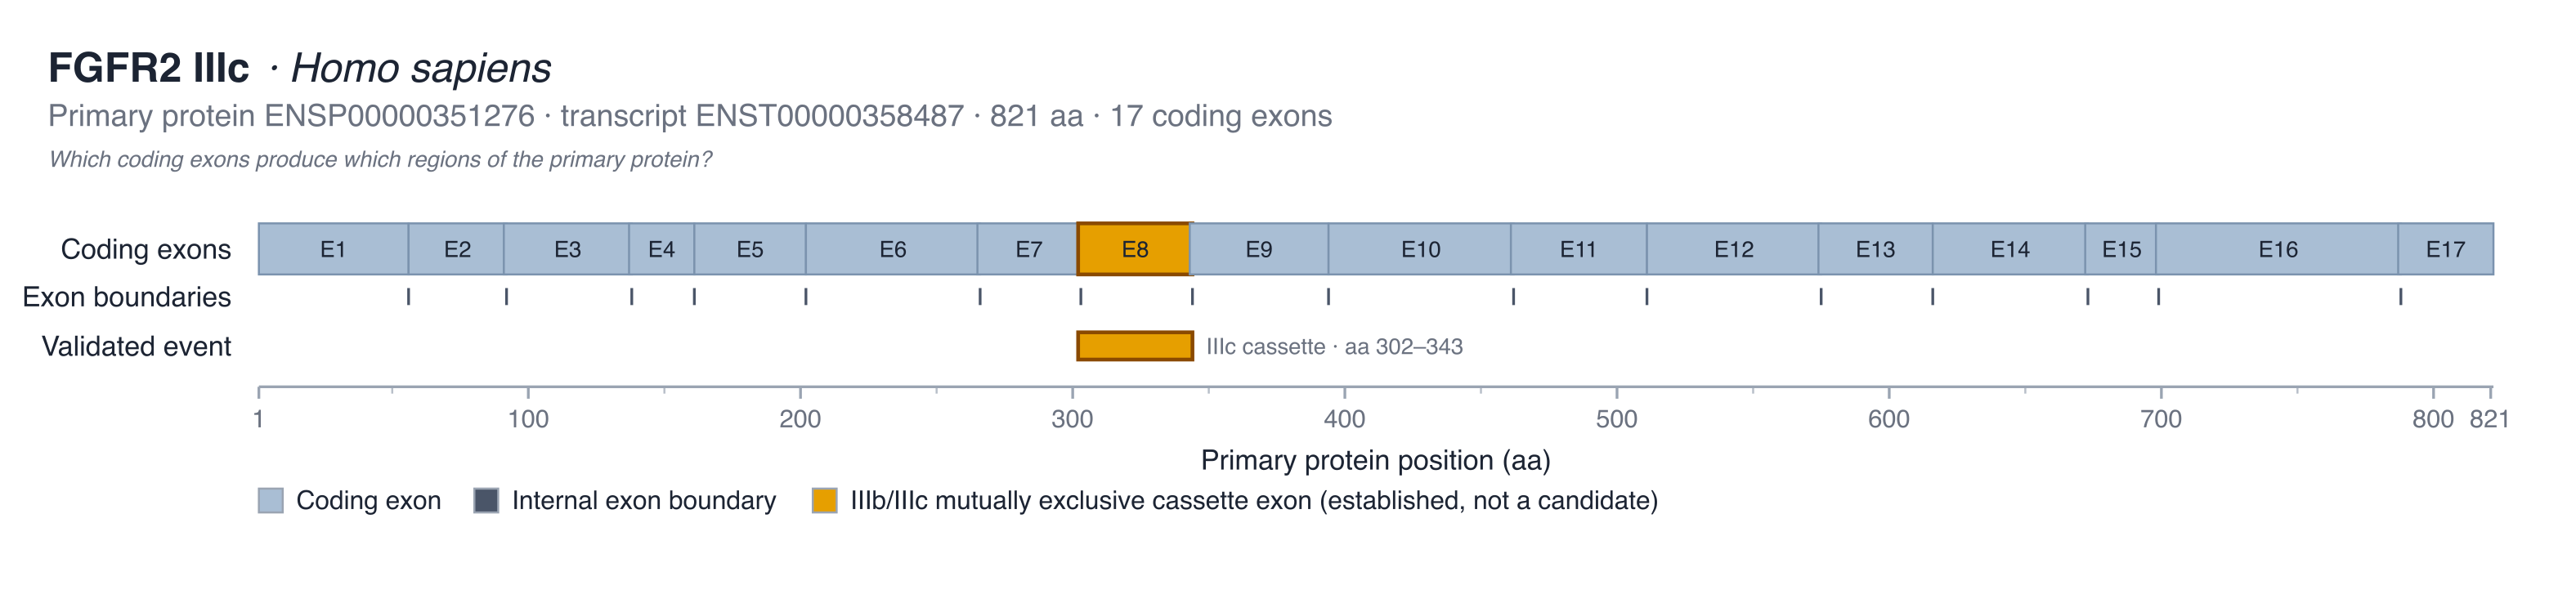

Values plotted in this chart, from the file beside it:
exon_label	exon_number	protein_start_aa	protein_end_aa	length_aa	genomic_start	genomic_end	transcript_id
E1	1	1	55	55			ENST00000358487
E2	2	56	91	36			ENST00000358487
E3	3	91	137	47			ENST00000358487
E4	4	137	160	24			ENST00000358487
E5	5	161	201	41			ENST00000358487
E6	6	202	265	64			ENST00000358487
E7	7	265	302	38			ENST00000358487
E8	8	302	343	42			ENST00000358487
E9	9	343	393	51			ENST00000358487
E10	10	394	461	68			ENST00000358487
E11	11	461	510	50			ENST00000358487
E12	12	511	574	64			ENST00000358487
E13	13	574	615	42			ENST00000358487
E14	14	616	672	57			ENST00000358487
E15	15	672	698	27			ENST00000358487
E16	16	698	787	90			ENST00000358487
E17	17	787	821	35			ENST00000358487
